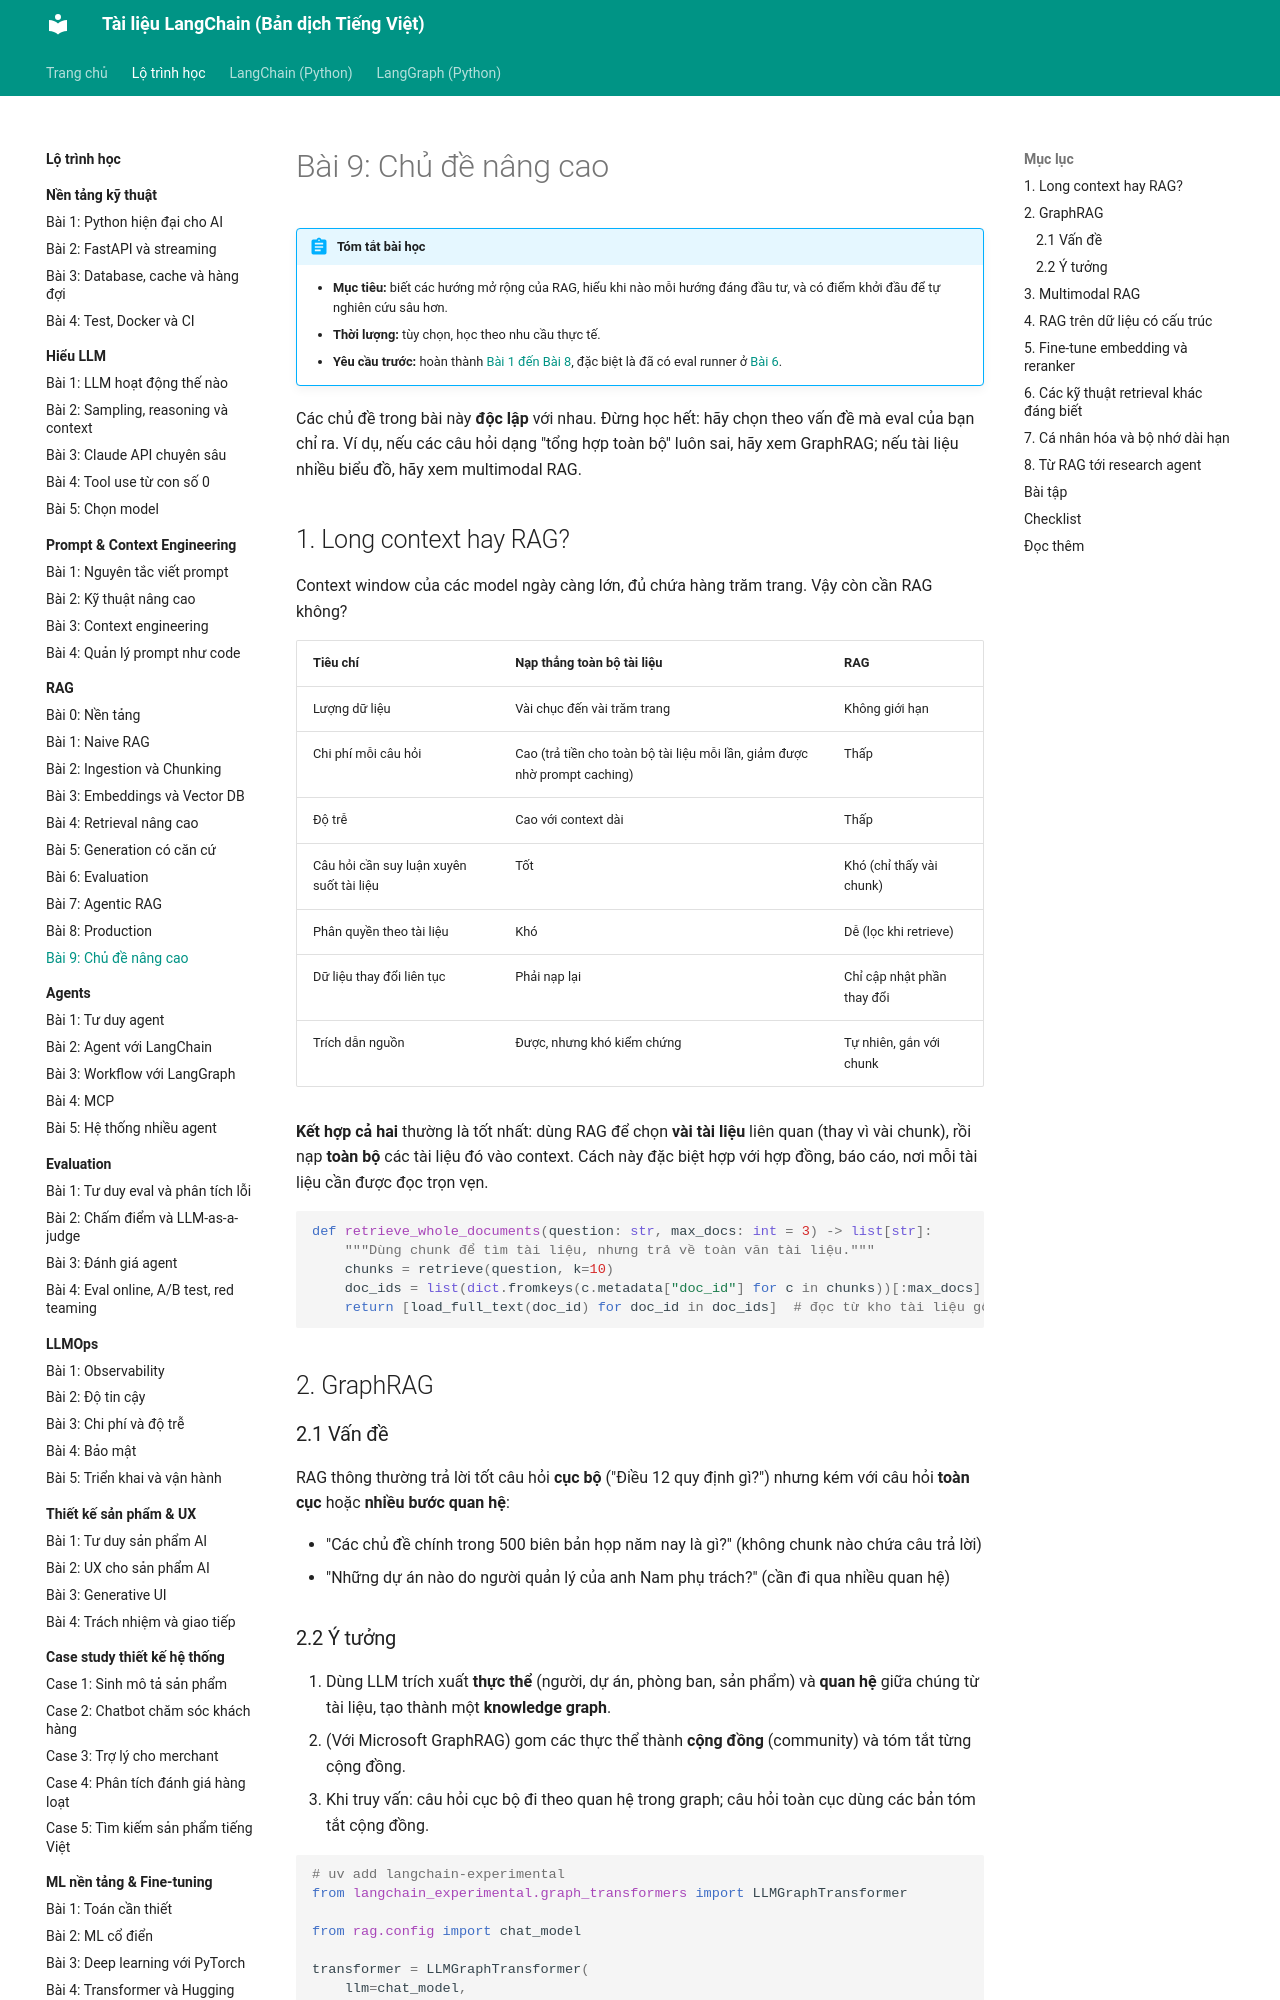

repository: leenguyen01it/langchain-docs · page: roadmap/rag/09-nang-cao/index.html · generator: mkdocs

# Bài 9: Chủ đề nâng cao

!!! abstract "Tóm tắt bài học"
    - **Mục tiêu:** biết các hướng mở rộng của RAG, hiểu khi nào mỗi hướng đáng đầu tư, và có điểm khởi đầu để tự nghiên cứu sâu hơn.
    - **Thời lượng:** tùy chọn, học theo nhu cầu thực tế.
    - **Yêu cầu trước:** hoàn thành [Bài 1 đến Bài 8](index.md), đặc biệt là đã có eval runner ở [Bài 6](06-evaluation.md).

Các chủ đề trong bài này **độc lập** với nhau. Đừng học hết: hãy chọn theo vấn đề mà eval của bạn chỉ ra. Ví dụ, nếu các câu hỏi dạng "tổng hợp toàn bộ" luôn sai, hãy xem GraphRAG; nếu tài liệu nhiều biểu đồ, hãy xem multimodal RAG.

## 1. Long context hay RAG?

Context window của các model ngày càng lớn, đủ chứa hàng trăm trang. Vậy còn cần RAG không?

| Tiêu chí | Nạp thẳng toàn bộ tài liệu | RAG |
|---|---|---|
| Lượng dữ liệu | Vài chục đến vài trăm trang | Không giới hạn |
| Chi phí mỗi câu hỏi | Cao (trả tiền cho toàn bộ tài liệu mỗi lần, giảm được nhờ prompt caching) | Thấp |
| Độ trễ | Cao với context dài | Thấp |
| Câu hỏi cần suy luận xuyên suốt tài liệu | Tốt | Khó (chỉ thấy vài chunk) |
| Phân quyền theo tài liệu | Khó | Dễ (lọc khi retrieve) |
| Dữ liệu thay đổi liên tục | Phải nạp lại | Chỉ cập nhật phần thay đổi |
| Trích dẫn nguồn | Được, nhưng khó kiểm chứng | Tự nhiên, gắn với chunk |

**Kết hợp cả hai** thường là tốt nhất: dùng RAG để chọn **vài tài liệu** liên quan (thay vì vài chunk), rồi nạp **toàn bộ** các tài liệu đó vào context. Cách này đặc biệt hợp với hợp đồng, báo cáo, nơi mỗi tài liệu cần được đọc trọn vẹn.

```python
def retrieve_whole_documents(question: str, max_docs: int = 3) -> list[str]:
    """Dùng chunk để tìm tài liệu, nhưng trả về toàn văn tài liệu."""
    chunks = retrieve(question, k=10)
    doc_ids = list(dict.fromkeys(c.metadata["doc_id"] for c in chunks))[:max_docs]
    return [load_full_text(doc_id) for doc_id in doc_ids]  # đọc từ kho tài liệu gốc
```

## 2. GraphRAG

### 2.1 Vấn đề

RAG thông thường trả lời tốt câu hỏi **cục bộ** ("Điều 12 quy định gì?") nhưng kém với câu hỏi **toàn cục** hoặc **nhiều bước quan hệ**:

- "Các chủ đề chính trong 500 biên bản họp năm nay là gì?" (không chunk nào chứa câu trả lời)
- "Những dự án nào do người quản lý của anh Nam phụ trách?" (cần đi qua nhiều quan hệ)
